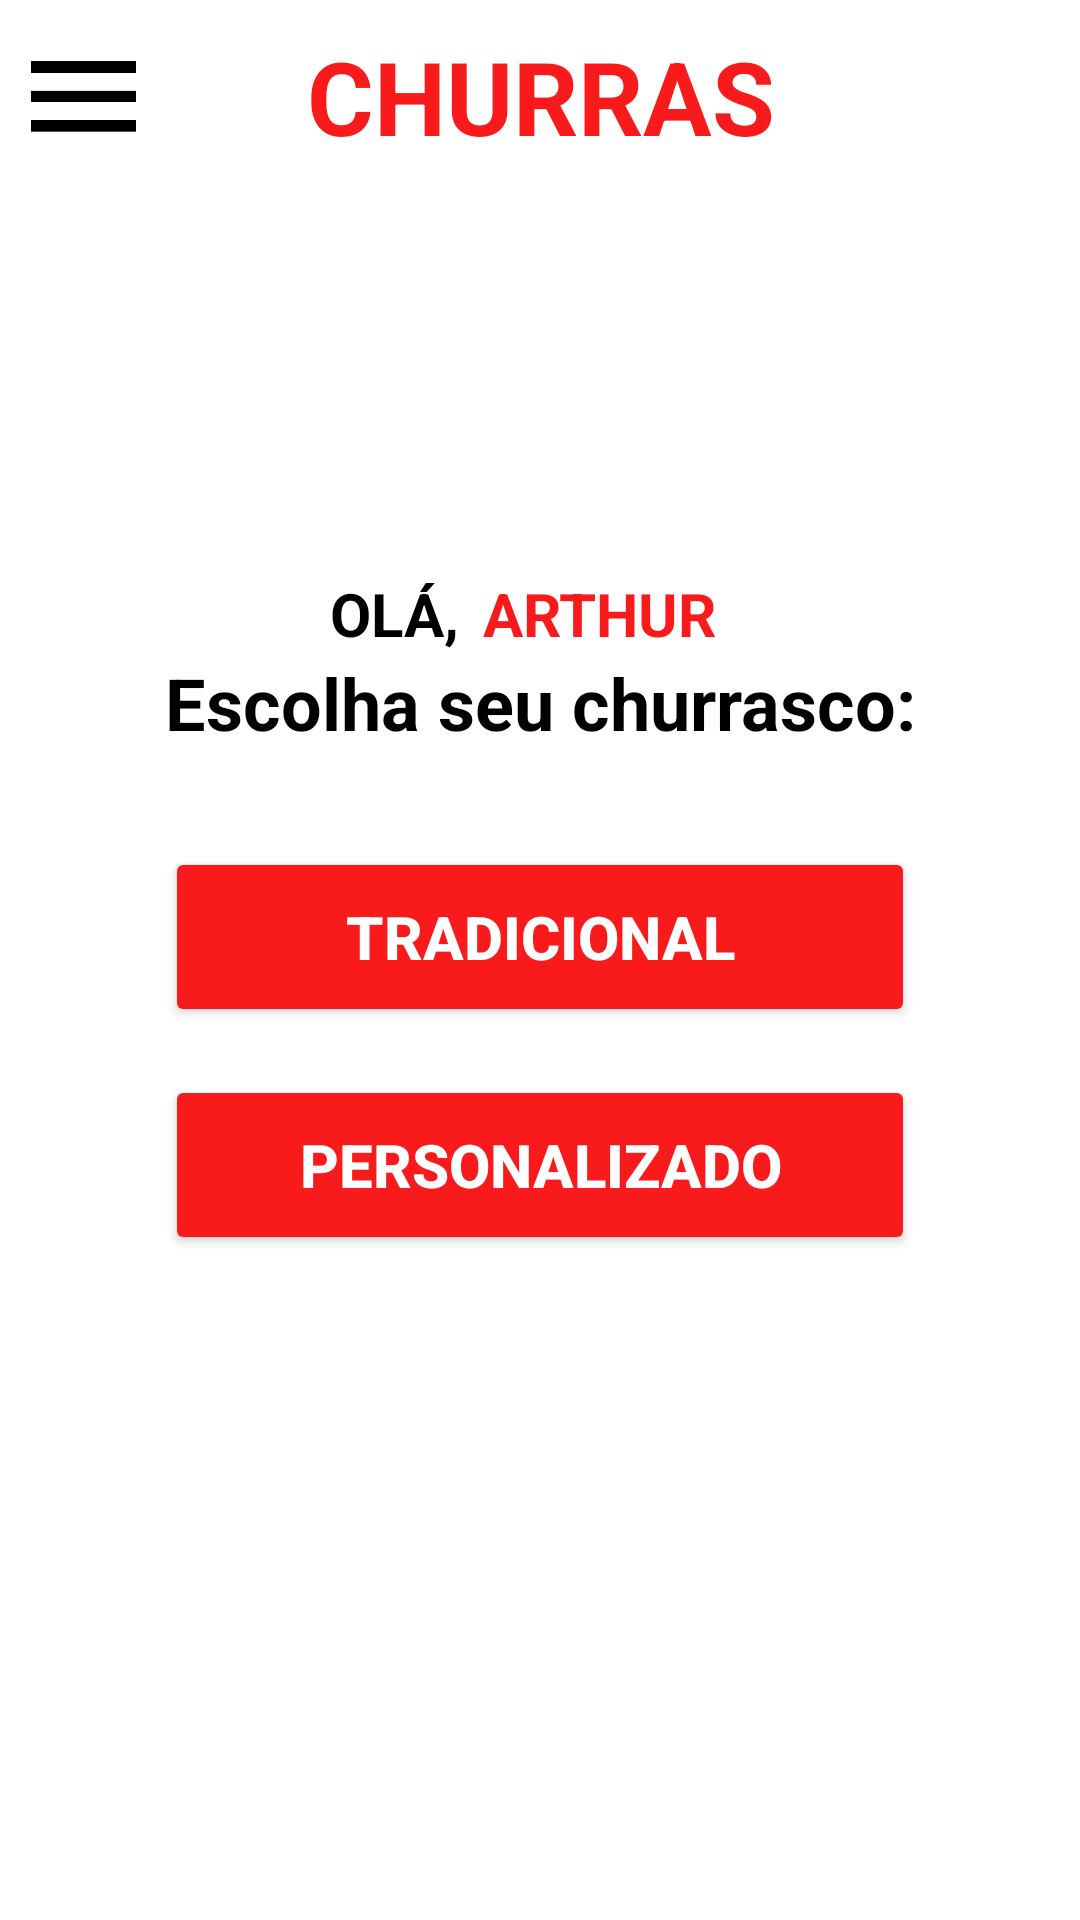

Reconstruct the res/layout file that produces this screen, plus the resources it refers to.
<!-- AndroidManifest.xml: application theme Theme.ChurrasOFC -->
<!-- res/layout/activity_inicio.xml -->
<?xml version="1.0" encoding="utf-8"?>
<androidx.constraintlayout.widget.ConstraintLayout xmlns:android="http://schemas.android.com/apk/res/android"
    xmlns:app="http://schemas.android.com/apk/res-auto"
    xmlns:tools="http://schemas.android.com/tools"
    android:id="@+id/main"
    android:layout_width="match_parent"
    android:layout_height="match_parent"
    android:background="#FFFFFF"
    tools:context=".InicioActivity">

    <androidx.constraintlayout.widget.ConstraintLayout
        android:id="@+id/constraintLayout"
        android:layout_width="416dp"
        android:layout_height="64dp"
        android:background="#FFFFFF"
        app:layout_constraintEnd_toEndOf="parent"
        app:layout_constraintStart_toStartOf="parent"
        app:layout_constraintTop_toTopOf="parent">

        <TextView
            android:id="@+id/textView"
            android:layout_width="wrap_content"
            android:layout_height="wrap_content"
            android:text="CHURRAS"
            android:textColor="#F91B1B"
            android:textSize="34sp"
            android:textStyle="bold"
            app:layout_constraintBottom_toBottomOf="parent"
            app:layout_constraintEnd_toEndOf="parent"
            app:layout_constraintStart_toStartOf="parent"
            app:layout_constraintTop_toTopOf="parent" />

        <ImageView
            android:id="@+id/imageView"
            android:layout_width="35dp"
            android:layout_height="35dp"
            android:layout_marginStart="38dp"
            app:layout_constraintBottom_toBottomOf="parent"
            app:layout_constraintStart_toStartOf="parent"
            app:layout_constraintTop_toTopOf="parent"
            app:srcCompat="@drawable/sand" />

    </androidx.constraintlayout.widget.ConstraintLayout>

    <androidx.constraintlayout.widget.ConstraintLayout
        android:layout_width="340dp"
        android:layout_height="396dp"
        android:layout_marginTop="95dp"
        android:background="#FFFFFF"
        app:layout_constraintEnd_toEndOf="parent"
        app:layout_constraintStart_toStartOf="parent"
        app:layout_constraintTop_toBottomOf="@+id/constraintLayout">

        <TextView
            android:id="@+id/textView2"
            android:layout_width="wrap_content"
            android:layout_height="wrap_content"
            android:layout_marginStart="100dp"
            android:layout_marginTop="32dp"
            android:text="OLÁ,"
            android:textColor="#000000"
            android:textSize="20sp"
            android:textStyle="bold"
            app:layout_constraintStart_toStartOf="parent"
            app:layout_constraintTop_toTopOf="parent" />

        <TextView
            android:id="@+id/tvNome"
            android:layout_width="wrap_content"
            android:layout_height="wrap_content"
            android:layout_marginStart="8dp"
            android:layout_marginTop="32dp"
            android:text="ARTHUR"
            android:textColor="#F91B1B"
            android:textSize="20sp"
            android:textStyle="bold"
            app:layout_constraintStart_toEndOf="@+id/textView2"
            app:layout_constraintTop_toTopOf="parent" />

        <TextView
            android:id="@+id/textView8"
            android:layout_width="wrap_content"
            android:layout_height="wrap_content"
            android:text="Escolha seu churrasco:"
            android:textColor="#000000"
            android:textSize="24sp"
            android:textStyle="bold"
            app:layout_constraintEnd_toEndOf="parent"
            app:layout_constraintStart_toStartOf="parent"
            app:layout_constraintTop_toBottomOf="@+id/tvNome" />

        <Button
            android:id="@+id/btnTradicional"
            android:layout_width="250dp"
            android:layout_height="60dp"
            android:layout_marginTop="32dp"
            android:backgroundTint="#F91B1B"
            android:text="TRADICIONAL"
            android:textColor="#FFFFFF"
            android:textSize="20sp"
            android:textStyle="bold"
            app:layout_constraintEnd_toEndOf="parent"
            app:layout_constraintStart_toStartOf="parent"
            app:layout_constraintTop_toBottomOf="@+id/textView8" />

        <Button
            android:id="@+id/btnPersonalizado"
            android:layout_width="250dp"
            android:layout_height="60dp"
            android:layout_marginTop="16dp"
            android:backgroundTint="#F91B1B"
            android:text="PERSONALIZADO"
            android:textColor="#FFFFFF"
            android:textSize="20sp"
            android:textStyle="bold"
            app:layout_constraintEnd_toEndOf="parent"
            app:layout_constraintStart_toStartOf="parent"
            app:layout_constraintTop_toBottomOf="@+id/btnTradicional" />
    </androidx.constraintlayout.widget.ConstraintLayout>

</androidx.constraintlayout.widget.ConstraintLayout>
<!-- resources referenced by this layout -->
<resources>
  <!-- drawable sand: png bitmap (drawable, 112 bytes) -->
  <style name="Theme.ChurrasOFC" parent="Base.Theme.ChurrasOFC" />
  <style name="Base.Theme.ChurrasOFC" parent="Theme.Material3.DayNight.NoActionBar">
          
          
      </style>
</resources>
